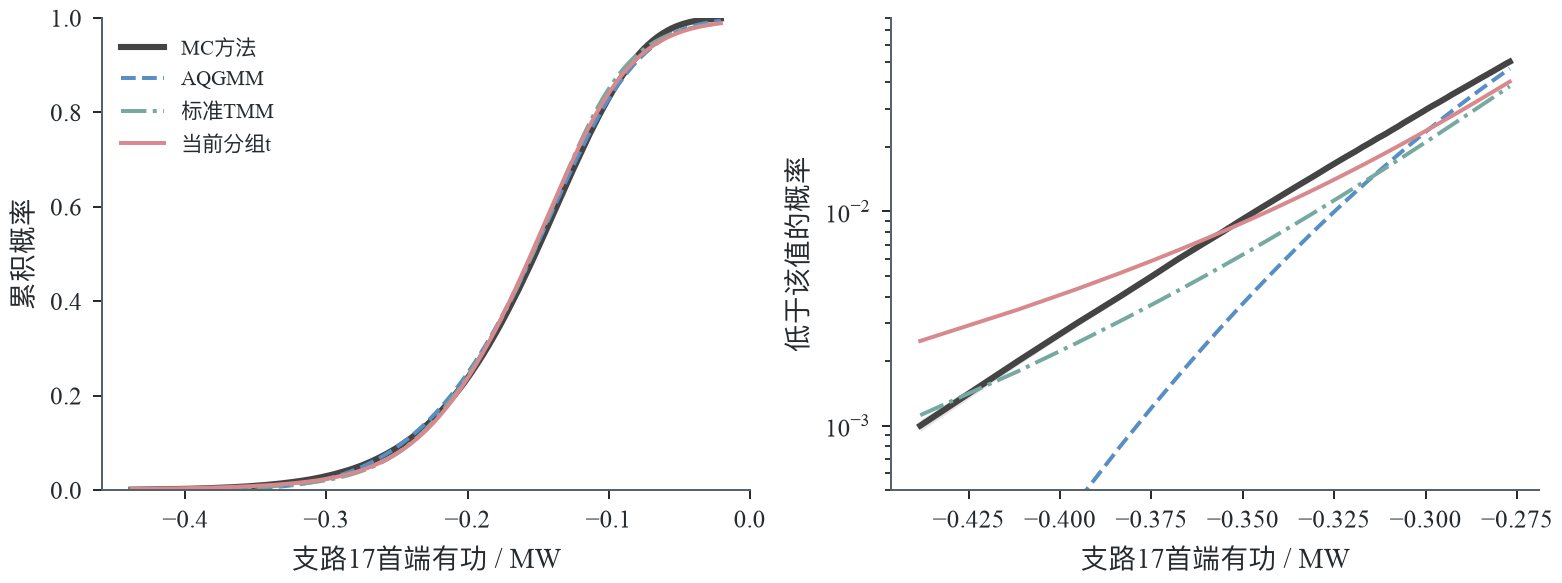

The data file committed next to this chart (first rows):
model, threshold, CDF, MC_CDF
AQGMM, -0.4382, 3.8821814612066685e-05, 0.001
AQGMM, -0.4115, 0.0001845, 0.002
AQGMM, -0.3955, 0.0004365, 0.003
AQGMM, -0.3837, 0.0007952, 0.004
AQGMM, -0.3748, 0.001225, 0.005
AQGMM, -0.3677, 0.001707, 0.006
AQGMM, -0.3612, 0.002282, 0.007
AQGMM, -0.3556, 0.002921, 0.008
AQGMM, -0.3509, 0.003573, 0.009
AQGMM, -0.3466, 0.004285, 0.01
AQGMM, -0.3426, 0.005049, 0.011
AQGMM, -0.339, 0.005844, 0.012
AQGMM, -0.3356, 0.006671, 0.013
AQGMM, -0.3324, 0.007547, 0.014
AQGMM, -0.3295, 0.008443, 0.015
AQGMM, -0.3268, 0.009325, 0.016
AQGMM, -0.3242, 0.01026, 0.017
AQGMM, -0.3218, 0.01123, 0.018
AQGMM, -0.3193, 0.01226, 0.019
AQGMM, -0.3172, 0.01321, 0.02
AQGMM, -0.315, 0.01427, 0.021
AQGMM, -0.313, 0.01527, 0.022
AQGMM, -0.311, 0.0164, 0.023
AQGMM, -0.3092, 0.01741, 0.024
AQGMM, -0.3074, 0.01848, 0.025
AQGMM, -0.3058, 0.01946, 0.026
AQGMM, -0.3042, 0.02054, 0.027
AQGMM, -0.3026, 0.0216, 0.028
AQGMM, -0.3011, 0.02269, 0.029
AQGMM, -0.2997, 0.02373, 0.03
AQGMM, -0.2983, 0.02482, 0.031
AQGMM, -0.2968, 0.02599, 0.032
AQGMM, -0.2954, 0.02712, 0.033
AQGMM, -0.2941, 0.02823, 0.034
AQGMM, -0.2929, 0.02928, 0.035
AQGMM, -0.2917, 0.03042, 0.036
AQGMM, -0.2905, 0.03157, 0.037
AQGMM, -0.2892, 0.03272, 0.038
AQGMM, -0.2881, 0.03385, 0.039
AQGMM, -0.287, 0.035, 0.04
AQGMM, -0.2859, 0.03612, 0.041
AQGMM, -0.2848, 0.03724, 0.042
AQGMM, -0.2838, 0.0384, 0.043
AQGMM, -0.2827, 0.03957, 0.044
AQGMM, -0.2817, 0.0407, 0.045
AQGMM, -0.2807, 0.04185, 0.046
AQGMM, -0.2798, 0.04296, 0.047
AQGMM, -0.2789, 0.04408, 0.048
AQGMM, -0.278, 0.04519, 0.049
AQGMM, -0.277, 0.0464, 0.05
AQGMM, -0.0204, 0.9942, 0.999
AQGMM, -0.02654, 0.9917, 0.998
AQGMM, -0.03042, 0.9898, 0.997
AQGMM, -0.03356, 0.9879, 0.996
AQGMM, -0.03606, 0.9862, 0.995
AQGMM, -0.03804, 0.9847, 0.994
AQGMM, -0.03984, 0.9833, 0.993
AQGMM, -0.04145, 0.9819, 0.992
AQGMM, -0.0429, 0.9805, 0.991
AQGMM, -0.04422, 0.9792, 0.99
... 993 more rows
